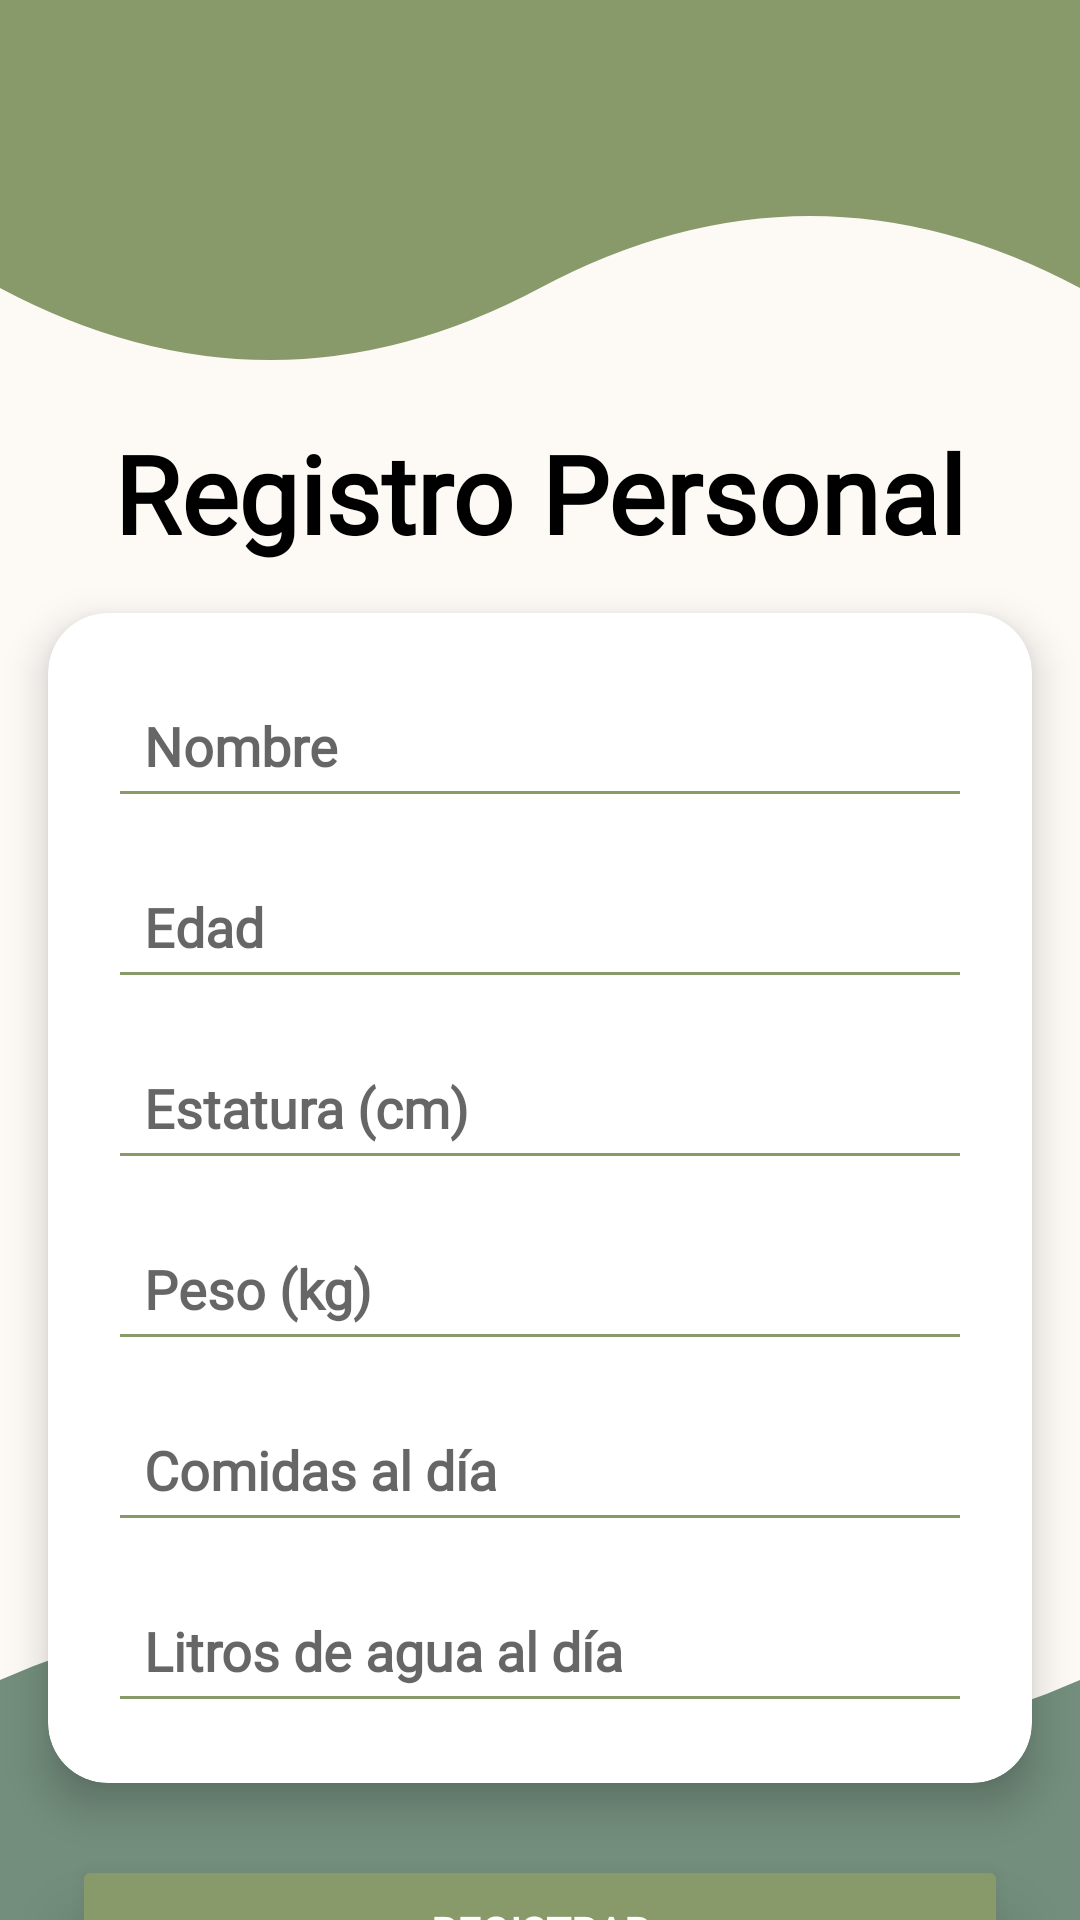

This screen was rendered from an Android layout file. Write that file and the resources it references.
<!-- AndroidManifest.xml: application theme Theme.San -->
<!-- res/layout/activity_registro_personal.xml -->
<?xml version="1.0" encoding="utf-8"?>
<androidx.constraintlayout.widget.ConstraintLayout xmlns:android="http://schemas.android.com/apk/res/android"
    xmlns:app="http://schemas.android.com/apk/res-auto"
    xmlns:tools="http://schemas.android.com/tools"
    android:id="@+id/registerLayout"
    android:layout_width="match_parent"
    android:layout_height="match_parent"
    android:background="#FDFAF6"
    tools:context=".Register">

    
    <ImageView
        android:id="@+id/waveTop"
        android:layout_width="0dp"
        android:layout_height="120dp"
        android:scaleType="fitXY"
        android:src="@drawable/wave_top"
        app:layout_constraintTop_toTopOf="parent"
        app:layout_constraintStart_toStartOf="parent"
        app:layout_constraintEnd_toEndOf="parent" />

    
    <ImageView
        android:id="@+id/waveBottom"
        android:layout_width="0dp"
        android:layout_height="100dp"
        android:scaleType="fitXY"
        android:src="@drawable/wave_bottom"
        app:layout_constraintBottom_toBottomOf="parent"
        app:layout_constraintStart_toStartOf="parent"
        app:layout_constraintEnd_toEndOf="parent" />

    
    <TextView
        android:id="@+id/tvRegister"
        android:layout_width="wrap_content"
        android:layout_height="wrap_content"
        android:text="Registro Personal"
        android:textSize="36sp"
        android:textStyle="bold"
        android:fontFamily="@font/quicksand"
        android:textColor="#000000"
        app:layout_constraintTop_toBottomOf="@id/waveTop"
        app:layout_constraintStart_toStartOf="parent"
        app:layout_constraintEnd_toEndOf="parent"
        android:layout_marginTop="20dp"
        />


    
    <androidx.cardview.widget.CardView
        android:id="@+id/containerCard"
        android:layout_width="0dp"
        android:layout_height="wrap_content"
        app:cardCornerRadius="20dp"
        app:cardElevation="8dp"
        android:backgroundTint="#FFFFFF"
        app:layout_constraintTop_toBottomOf="@id/tvRegister"
        app:layout_constraintStart_toStartOf="parent"
        app:layout_constraintEnd_toEndOf="parent"
        android:layout_margin="16dp">

        <LinearLayout
            android:layout_width="match_parent"
            android:layout_height="wrap_content"
            android:orientation="vertical"
            android:padding="20dp">

            
            <EditText
                android:id="@+id/etNombre"
                android:layout_width="match_parent"
                android:layout_height="wrap_content"
                android:hint="Nombre"
                android:inputType="textPersonName"
                android:fontFamily="@font/quicksand"
                android:textStyle="bold"
                android:padding="12dp"
                android:backgroundTint="#88996A" />

            
            <EditText
                android:id="@+id/etEdad"
                android:layout_width="match_parent"
                android:layout_height="wrap_content"
                android:hint="Edad"
                android:inputType="number"
                android:fontFamily="@font/quicksand"
                android:textStyle="bold"
                android:padding="12dp"
                android:layout_marginTop="12dp"
                android:backgroundTint="#88996A" />

            
            <EditText
                android:id="@+id/etEstatura"
                android:layout_width="match_parent"
                android:layout_height="wrap_content"
                android:hint="Estatura (cm)"
                android:inputType="numberDecimal"
                android:fontFamily="@font/quicksand"
                android:textStyle="bold"
                android:padding="12dp"
                android:layout_marginTop="12dp"
                android:backgroundTint="#88996A" />

            
            <EditText
                android:id="@+id/etPeso"
                android:layout_width="match_parent"
                android:layout_height="wrap_content"
                android:hint="Peso (kg)"
                android:inputType="numberDecimal"
                android:fontFamily="@font/quicksand"
                android:textStyle="bold"
                android:padding="12dp"
                android:layout_marginTop="12dp"
                android:backgroundTint="#88996A" />

            
            <EditText
                android:id="@+id/etComidas"
                android:layout_width="match_parent"
                android:layout_height="wrap_content"
                android:hint="Comidas al día"
                android:inputType="number"
                android:fontFamily="@font/quicksand"
                android:textStyle="bold"
                android:padding="12dp"
                android:layout_marginTop="12dp"
                android:backgroundTint="#88996A" />

            
            <EditText
                android:id="@+id/etAgua"
                android:layout_width="match_parent"
                android:layout_height="wrap_content"
                android:hint="Litros de agua al día"
                android:inputType="numberDecimal"
                android:fontFamily="@font/quicksand"
                android:textStyle="bold"
                android:padding="12dp"
                android:layout_marginTop="12dp"
                android:backgroundTint="#88996A" />
        </LinearLayout>
    </androidx.cardview.widget.CardView>

    
    <Button
        android:id="@+id/btn_iniciar"
        android:layout_width="0dp"
        android:layout_height="wrap_content"
        android:layout_margin="24dp"
        android:layout_marginTop="16dp"
        android:backgroundTint="#88996A"
        android:elevation="6dp"
        android:fontFamily="@font/quicksand"
        android:padding="16dp"
        android:stateListAnimator="@null"
        android:text="Registrar"
        android:textColor="#FFFFFF"
        android:textStyle="bold"
        android:translationZ="6dp"
        app:cornerRadius="25dp"
        app:layout_constraintEnd_toEndOf="parent"
        app:layout_constraintStart_toStartOf="parent"
        app:layout_constraintTop_toBottomOf="@id/containerCard" />

</androidx.constraintlayout.widget.ConstraintLayout>
<!-- resources referenced by this layout -->
<resources>
  <!-- drawable wave_bottom (drawable) -->
  <vector xmlns:android="http://schemas.android.com/apk/res/android"
      android:width="360dp"
      android:height="90dp"
      android:viewportWidth="360"
      android:viewportHeight="100">
      <path
          android:fillColor="#738e7d"
          android:pathData="M0,100 L0,20 Q90,-20 180,20 T360,20 L360,100 Z" />
  </vector>
  <!-- drawable wave_top (drawable) -->
  <vector xmlns:android="http://schemas.android.com/apk/res/android"
      android:width="360dp"
      android:height="90dp"
      android:viewportWidth="360"
      android:viewportHeight="100">
      <path
          android:fillColor="#88996A"
          android:pathData="M0,0 L0,80 Q90,120 180,80 T360,80 L360,0 Z" />
  </vector>
  <style name="Theme.San" parent="Theme.MaterialComponents.DayNight.NoActionBar">
          
          <item name="colorPrimary">@color/purple_500</item>
          <item name="colorPrimaryVariant">@color/purple_700</item>
          <item name="colorOnPrimary">@color/white</item>
          
          <item name="colorSecondary">@color/teal_200</item>
          <item name="colorSecondaryVariant">@color/teal_700</item>
          <item name="colorOnSecondary">@color/black</item>
          
          <item name="android:statusBarColor">?attr/colorPrimaryVariant</item>
          
          <item name="android:navigationBarColor">@android:color/transparent</item>
          <item name="android:windowTranslucentNavigation">true</item>
      </style>
  <color name="purple_500">#FF6200EE</color>
  <color name="purple_700">#FF3700B3</color>
  <color name="white">#FFFFFFFF</color>
  <color name="teal_200">#FF03DAC5</color>
  <color name="teal_700">#FF018786</color>
  <color name="black">#FF000000</color>
</resources>
